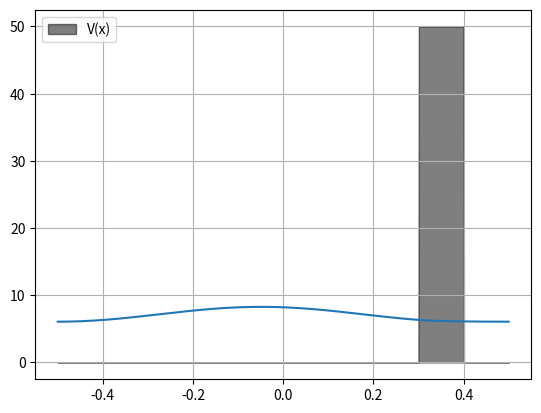

Generate this figure with matplotlib:
import numpy as np
import matplotlib.pyplot as plt

hbar = 1
m = 1
k = 1
omega = np.sqrt(k / m)
L = 1
V0 = 50
Vinf = 100000
dpsi_0 = 1
zero = 1e-11
eps = 1e-8


def e_ipw(n):
    return (np.pi * hbar * n / L) ** 2 / (2 * m)


def e_qho(n):
    return hbar * omega * (n + 0.5)


def V_wall(x):
    if abs(x) > L:
        return Vinf
    elif abs(x) < L / 50:
        return V0
    else:
        return 0


def V_double_wall(x):
    if -L/10 < x < -2*L/10:
        return V0
    if 3*L/10 < x < 4*L/10:
        return V0
    else:
        return 0


def V_ipw(x):
    return 0 if abs(x) < L else Vinf


def V_qho(x):
    return 0.5 * m * omega ** 2 * x ** 2


class QM:
    def __init__(self, psi0, domain, bval=0, V=lambda *args: 0):
        self.domain = domain
        self.psi = np.zeros((2, np.size(self.domain)))
        self.psi[:, 0] = psi0
        self.bval = bval
        self.V = V

    def TISE(self, psi, x, E):
        return np.asarray([psi[1], (2 * m / hbar ** 2) * (self.V(x) - E) * psi[0]])

    def norm(self):
        # trapezoidal rule
        sum = 0
        for i in range(np.size(self.domain) - 1):
            dx = self.domain[i + 1] - self.domain[i]
            f_i = (np.real(self.psi[0, i]) + np.imag(self.psi[0, i])) * (
                    np.real(self.psi[0, i]) - np.imag(self.psi[0, i]))
            f_ip1 = (np.real(self.psi[0, i + 1]) + np.imag(self.psi[0, i + 1])) * (
                    np.real(self.psi[0, i + 1]) - np.imag(self.psi[0, i + 1]))
            sum = sum + 0.5 * (f_i + f_ip1) * dx
        self.psi[0, :] = self.psi[0, :] / np.sqrt(sum)

    def normsqr(self):
        return (np.real(self.psi) + np.imag(self.psi)) * (np.real(self.psi) - np.imag(self.psi))

    def solve(self, alpha):
        n = np.size(self.domain)
        # rk4
        for i in range(n - 1):
            h = self.domain[i + 1] - self.domain[i]
            k1 = h * self.TISE(self.psi[:, i], self.domain[i], alpha)
            k2 = h * self.TISE(self.psi[:, i] + 0.5 * k1, self.domain[i] + 0.5 * h, alpha)
            k3 = h * self.TISE(self.psi[:, i] + 0.5 * k2, self.domain[i] + 0.5 * h, alpha)
            k4 = h * self.TISE(self.psi[:, i] + k3, self.domain[i + 1], alpha)
            self.psi[:, i + 1] = self.psi[:, i] + (k1 + 2.0 * (k2 + k3) + k4) / 6.0
        self.norm()

    def obj_func(self, alpha):
        self.solve(alpha)
        return self.psi[0, -1] - self.bval

    def shoot(self, a, b, tol=eps):
        # regula falsi
        c = 0
        while abs(b - a) > tol:
            fa, fb = self.obj_func(a), self.obj_func(b)
            c = (a * fb - b * fa) / (fb - fa)
            fc = self.obj_func(c)
            print(a, b, c)
            print(fa, fb, fc)

            if abs(fc) < zero:
                return c
            elif fa * fc > 0:
                a = c
            else:
                b = c
        return c
        # if self.obj_func(a) * self.obj_func(b) < 0.0:
        #     # bisection
        #     c = 0
        #     while abs(b - a) > tol:
        #         if max(abs(a),abs(b))>max(abs(a0),abs(b0)):
        #             print("Uh, oh")
        #         c = 0.5 * (a + b)
        #         fa, fb, fc = self.obj_func(a), self.obj_func(b), self.obj_func(c)
        #
        #         if abs(fa) < zero:
        #             return a
        #         if abs(fb) < zero:
        #             return b
        #         if abs(fc) < zero:
        #             return c
        #
        #         if fa * fc > 0:
        #             a = c
        #         elif fb * fc > 0:
        #             b = c
        #         else:
        #             print("Uh, oh. Something's fishy\n")
        #     return c
        # else:
        #     # regula falsi
        #     c = 0
        #     while abs(b - a) > tol:
        #         fa, fb = self.obj_func(a), self.obj_func(b)
        #         c = (a * fb - b * fa) / (fb - fa)
        #         fc = self.obj_func(c)
        #         print(a, b, c)
        #         print(fa, fb, fc)
        #
        #         if abs(fc) < zero:
        #             return c
        #         elif fa * fb < 0:
        #             b = c
        #         else:
        #             a = c
        #     return c


def main():
    L = 1
    domain = np.linspace(-L / 2, L / 2, 1000)
    psi0 = np.array([0, dpsi_0])
    qm = QM(psi0, domain, V=V_double_wall)

    E = qm.shoot(0, 5)
    print(E)
    qm.solve(E)
    plt.plot(domain, E + qm.normsqr()[0])
    plt.fill_between(domain, [qm.V(x) for x in domain], label="V(x)", color='black', alpha=0.5)
    plt.grid()
    plt.legend()
    plt.show()


main()
# 5,20,45,80